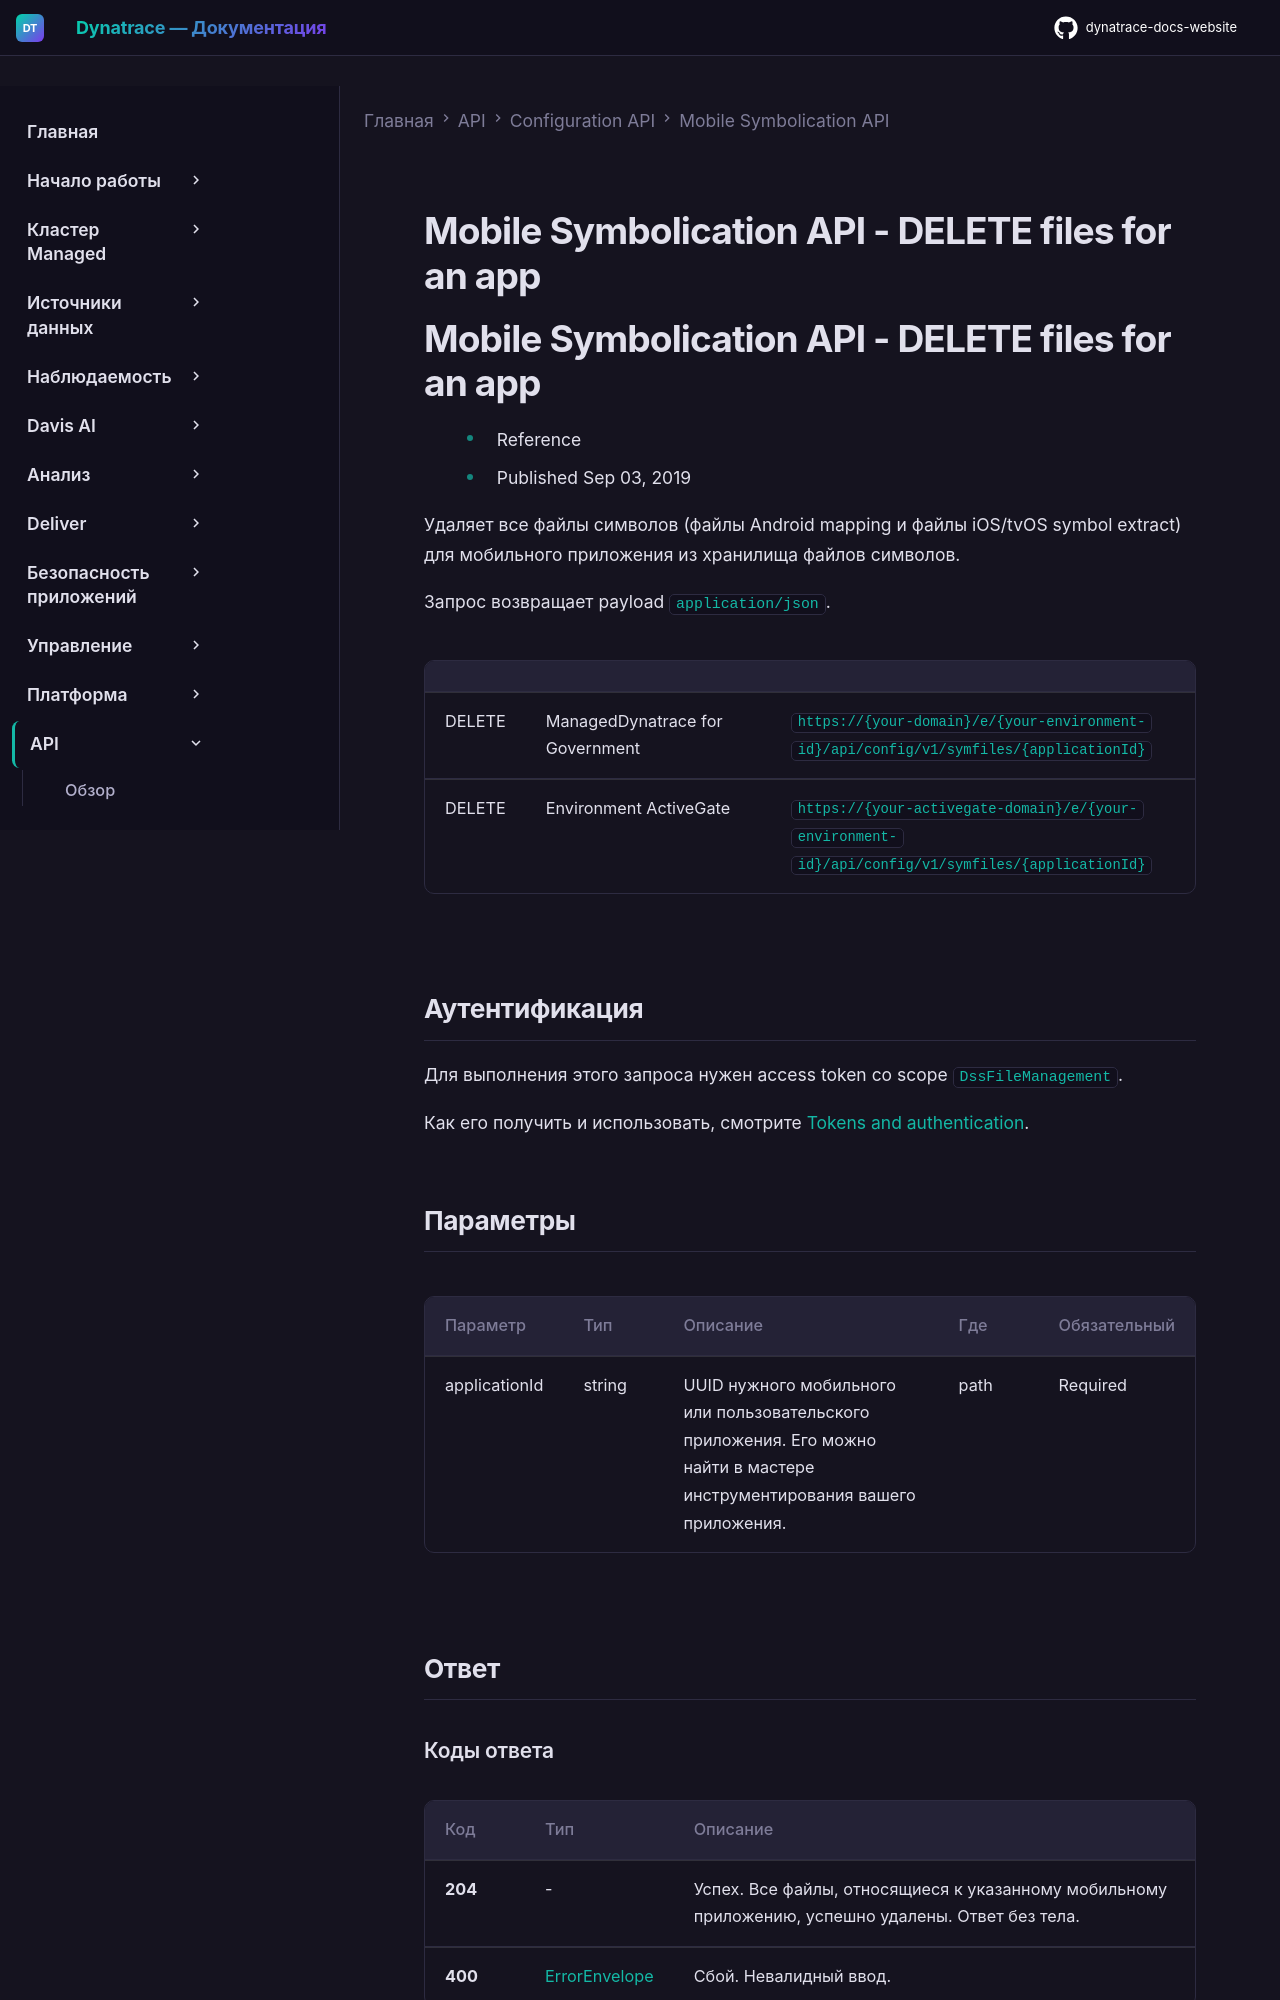

repository: Yerkebulan-Ardabayev/dynatrace-docs-website · page: managed-ru/dynatrace-api/configuration-api/mobile-symbolication-api/del-files-app/index.html · generator: mkdocs

---
title: Mobile Symbolication API - DELETE files for an app
source: https://docs.dynatrace.com/managed/dynatrace-api/configuration-api/mobile-symbolication-api/del-files-app
scraped: 2026-05-12T11:19:41.355395
---

# Mobile Symbolication API - DELETE files for an app

# Mobile Symbolication API - DELETE files for an app

* Reference
* Published Sep 03, 2019

Удаляет все файлы символов (файлы Android mapping и файлы iOS/tvOS symbol extract) для мобильного приложения из хранилища файлов символов.

Запрос возвращает payload `application/json`.

|  |  |  |
| --- | --- | --- |
| DELETE | ManagedDynatrace for Government | `https://{your-domain}/e/{your-environment-id}/api/config/v1/symfiles/{applicationId}` |
| DELETE | Environment ActiveGate | `https://{your-activegate-domain}/e/{your-environment-id}/api/config/v1/symfiles/{applicationId}` |

## Аутентификация

Для выполнения этого запроса нужен access token со scope `DssFileManagement`.

Как его получить и использовать, смотрите [Tokens and authentication](/managed/discover-dynatrace/references/dynatrace-api/basics/dynatrace-api-authentication).
